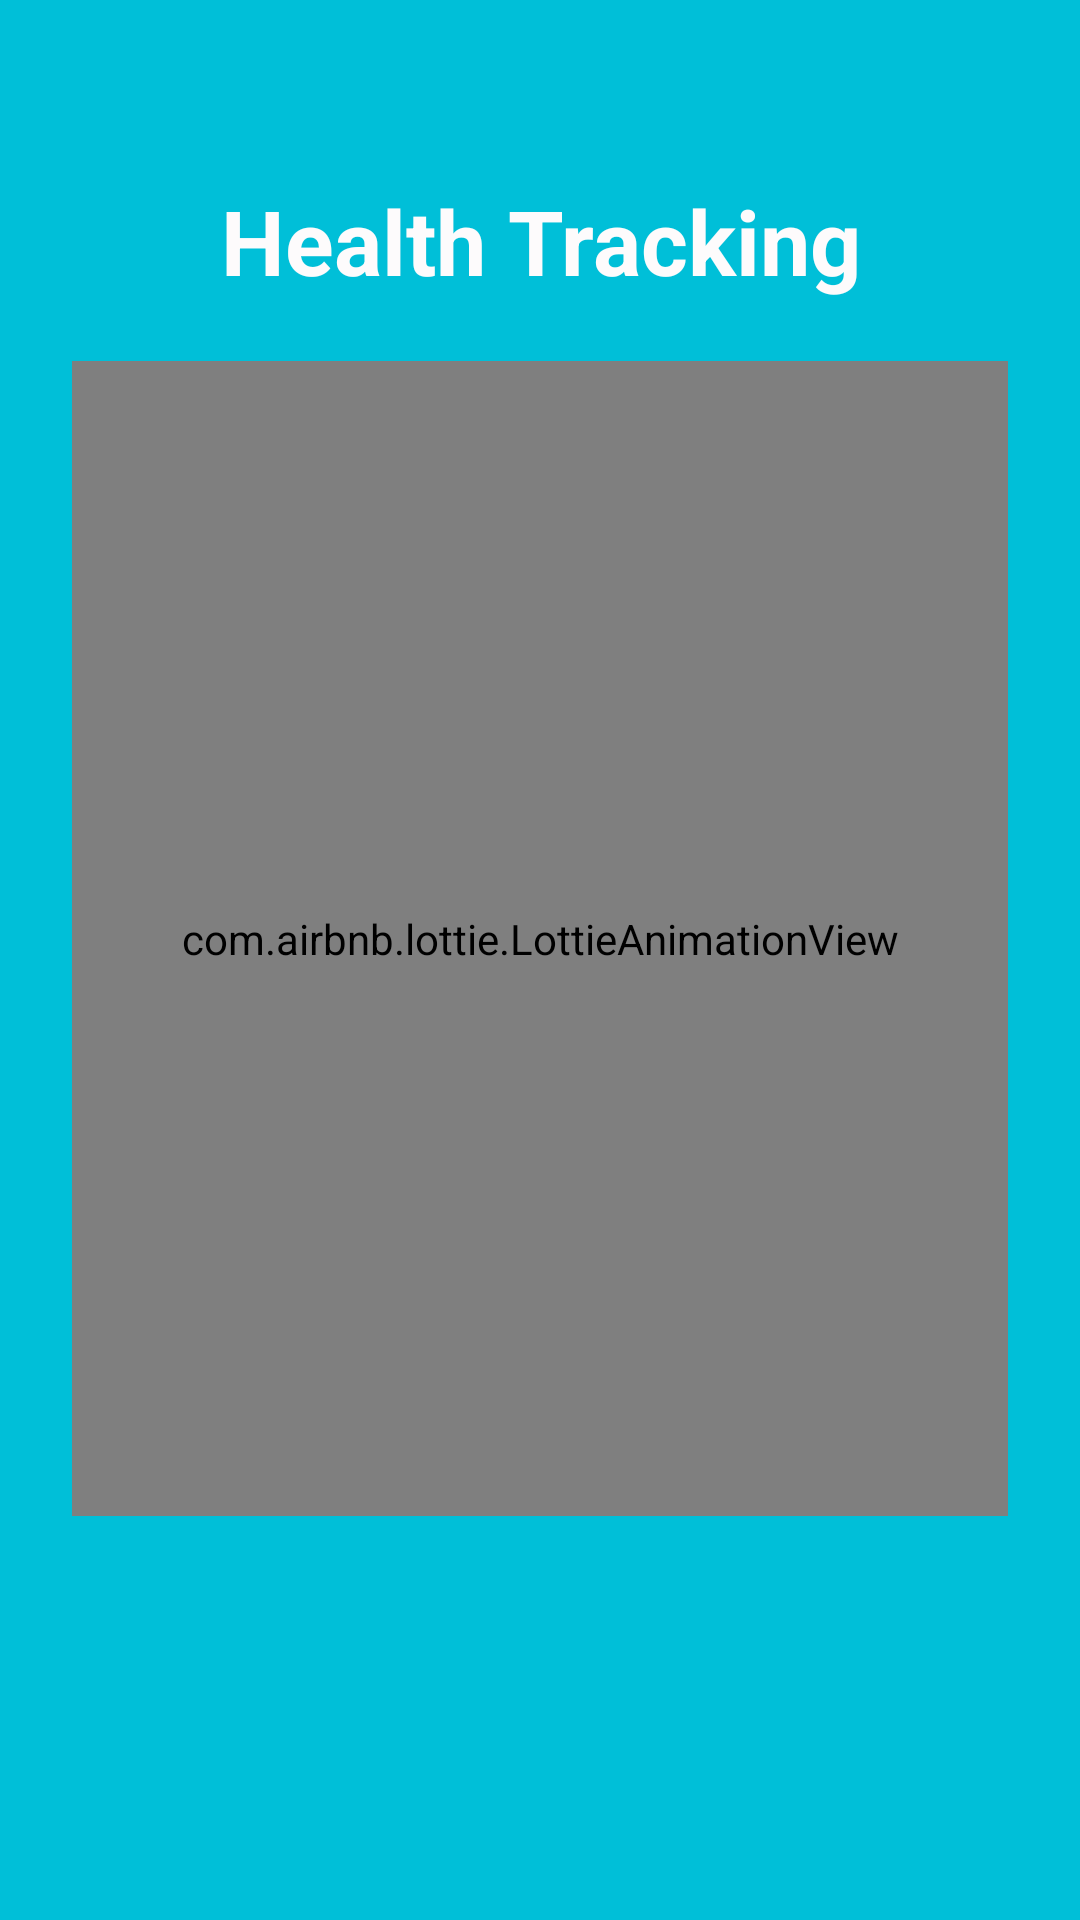

This screen was rendered from an Android layout file. Write that file and the resources it references.
<!-- AndroidManifest.xml: application theme AppTheme -->
<!-- res/layout/welcome3.xml -->
<?xml version="1.0" encoding="utf-8"?>
<RelativeLayout xmlns:android="http://schemas.android.com/apk/res/android"
    xmlns:app="http://schemas.android.com/apk/res-auto"
    xmlns:tools="http://schemas.android.com/tools"
    android:orientation="vertical"
    android:layout_width="match_parent"
    android:background="@color/colorPrimary"
    android:layout_height="match_parent">

    <TextView
        android:layout_width="match_parent"
        android:layout_height="wrap_content"
        android:text="Health Tracking"
        android:textAlignment="center"
        android:textStyle="bold"
        android:id="@+id/textwelcome3"
        android:layout_marginTop="60dp"
        android:textSize="30dp"
        android:textColor="@color/white"
        tools:ignore="HardcodedText,SpUsage" />

    <com.airbnb.lottie.LottieAnimationView
        android:id="@+id/animation_view"
        android:layout_width="312dp"
        android:layout_height="385dp"
        android:layout_below="@id/textwelcome3"
        android:layout_centerHorizontal="true"
        android:layout_marginTop="20dp"
        android:layout_marginBottom="4dp"
        app:lottie_autoPlay="true"
        app:lottie_fileName="health.json"
        app:lottie_loop="true"
        tools:ignore="ObsoleteLayoutParam" />

</RelativeLayout>
<!-- resources referenced by this layout -->
<resources>
  <color name="colorPrimary">#00bfd8</color>
  <color name="white">#FDFBFC</color>
  <style name="AppTheme" parent="Theme.AppCompat.Light.NoActionBar">
          
          <item name="colorPrimary">@color/colorPrimary</item>
          <item name="colorPrimaryDark">@color/colorPrimaryDark</item>
          <item name="colorAccent">@color/colorAccent</item>
      </style>
  <color name="colorPrimaryDark">#C2BFBF</color>
  <color name="colorAccent">#CEBE30</color>
</resources>
